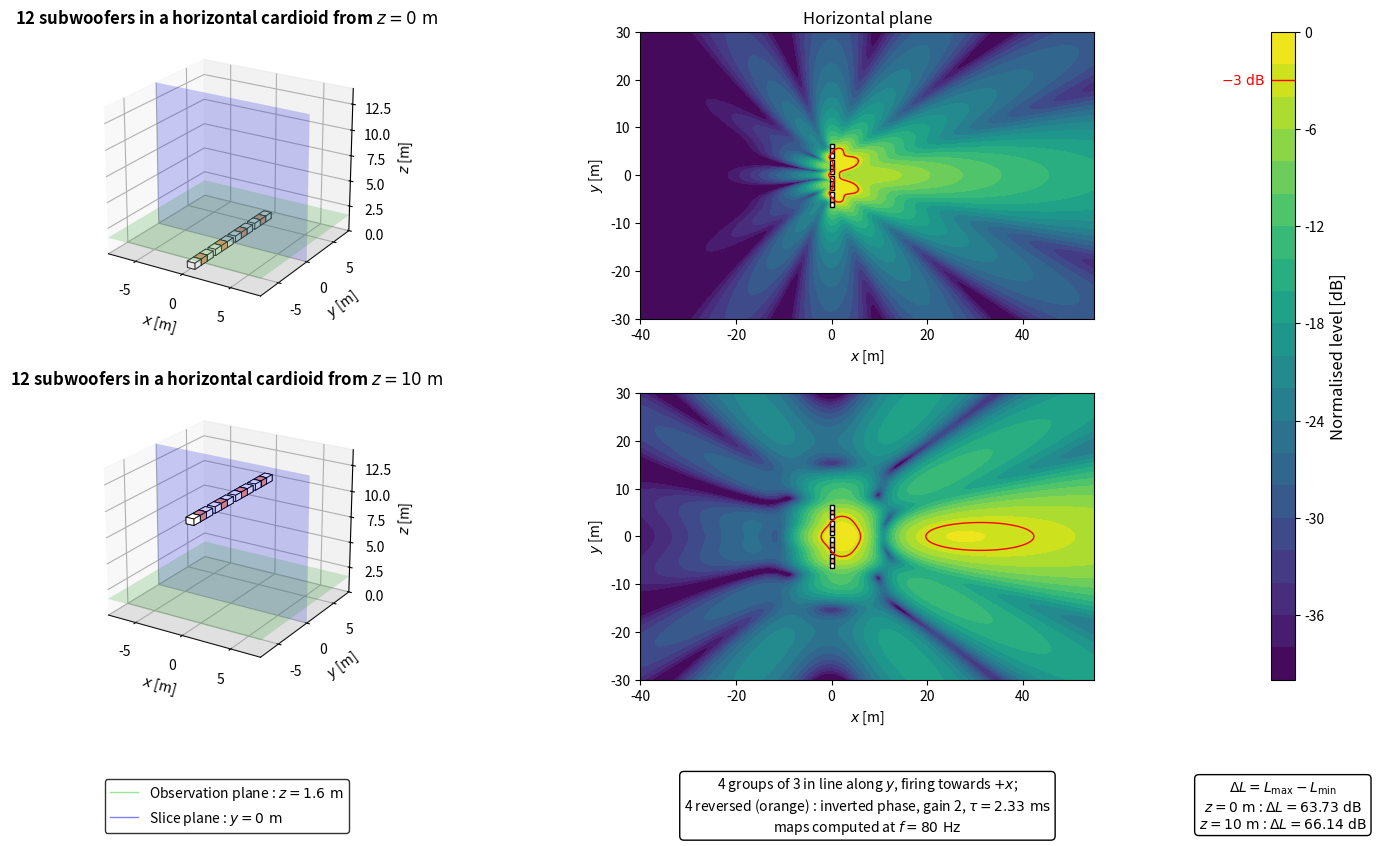

Write Python code to recreate this figure.
import numpy as np
import matplotlib.pyplot as plt
from matplotlib.patches import Polygon
from matplotlib.lines import Line2D
from mpl_toolkits.mplot3d.art3d import Poly3DCollection

plt.close('all')


# ============================================================
# PARAMETERS
# ============================================================

# Acoustic parameters
c = 343
rho = 1.2
f = 80
Q = 1e-3
k = 2*np.pi*f/c

# Observation area
z_obs = 1.6
x = np.linspace(-40, 55, 400)
y = np.linspace(-30, 30, 400)
X, Y = np.meshgrid(x, y)

# Vertical section
z_min = 0
z_max = 14
y_slice = 0

# Subwoofer dimensions
sub_w = 1.0
sub_d = 0.8
sub_h = 0.6

# Array heights
z_ground = 0
z_flown = 10

# Horizontal cardioid : une ligne de caisses le long de y, tir vers +x.
# Dans chaque groupe de 3, une caisse est retournee (tir vers -x) avec
# inversion de phase et retard sub_d/c : elle annule l'arriere.
n_groups = 4
group_size = 3
rear_index_in_group = [1, 1, 1, 1]    # caisse centrale retournee dans chaque groupe
group_gap = 0.4                 # espace libre entre deux groupes voisins [m]
N_sub = n_groups*group_size
rear_idx = [g*group_size + r for g, r in enumerate(rear_index_in_group)]
n_rear = len(rear_idx)
n_front = N_sub - n_rear

delay = sub_d/c
delay_ms = delay*1000
rear_gain = n_front/n_rear      # annulation a l'arriere : somme des arrieres = somme des avants

# Evaluation and display
evaluation_margin = 0.5
target = -3
level_min = -40
level_max = 0
levels = np.linspace(level_min, level_max, 21)


# ============================================================
# ARRAY GEOMETRY
# ============================================================

def build_boxes():
    """Une caisse = (x, y, yaw_deg, tau, poids). Poids < 0 : phase inversee."""
    boxes = []
    for i in range(N_sub):
        g, j = divmod(i, group_size)
        yb = ((j - (group_size-1)/2)*sub_w
              + (g - (n_groups-1)/2)*(group_size*sub_w + group_gap))
        if i in rear_idx:
            boxes.append((0.0, yb, 180.0, delay, -rear_gain))
        else:
            boxes.append((0.0, yb, 0.0, 0.0, 1.0))
    return boxes


boxes = build_boxes()


def source_positions(z_start):
    """Centre acoustique de chaque caisse : centre geometrique avance de
    sub_d/2 le long de l'axe de tir."""
    out = []
    for xb, yb, yaw, tau, w in boxes:
        a = np.deg2rad(yaw)
        out.append((xb + sub_d/2*np.cos(a), yb + sub_d/2*np.sin(a),
                    z_start + sub_h/2, tau, w))
    return out


def footprint(xb, yb, yaw):
    """Les 4 coins de l'empreinte au sol d'une caisse."""
    a = np.deg2rad(yaw)
    ca, sa = np.cos(a), np.sin(a)
    corners = [(+sub_d/2, +sub_w/2), (+sub_d/2, -sub_w/2),
               (-sub_d/2, -sub_w/2), (-sub_d/2, +sub_w/2)]
    return [(xb + u*ca - v*sa, yb + u*sa + v*ca) for u, v in corners]


# ============================================================
# ACOUSTIC MODEL
# ============================================================

def monopole_top_view(X, Y, z_obs, xs, ys, zs):
    r_direct = np.sqrt((X-xs)**2 + (Y-ys)**2 + (z_obs-zs)**2)
    r_image = np.sqrt((X-xs)**2 + (Y-ys)**2 + (z_obs+zs)**2)

    r_direct = np.maximum(r_direct, 0.05)
    r_image = np.maximum(r_image, 0.05)

    p_direct = 1j*rho*c*k*Q*np.exp(-1j*k*r_direct)/(4*np.pi*r_direct)
    p_image = 1j*rho*c*k*Q*np.exp(-1j*k*r_image)/(4*np.pi*r_image)

    return p_direct + p_image


def cardioid_top_view(X, Y, z_obs, z_start):
    p = np.zeros_like(X, dtype=complex)
    for xs, ys, zs, tau, w in source_positions(z_start):
        p += w*np.exp(-1j*2*np.pi*f*tau)*monopole_top_view(X, Y, z_obs, xs, ys, zs)
    return p


# ============================================================
# EVALUATION AREA
# ============================================================

source_zone = np.zeros_like(X, dtype=bool)
for xb, yb, yaw, tau, w in boxes:
    source_zone |= ((np.abs(X-xb) <= sub_d/2 + evaluation_margin)
                    & (np.abs(Y-yb) <= sub_w/2 + evaluation_margin))
evaluation_zone = ~source_zone


# ============================================================
# PRESSURE FIELDS
# ============================================================

p_ground_xy = cardioid_top_view(X, Y, z_obs, z_ground)
p_flown_xy = cardioid_top_view(X, Y, z_obs, z_flown)

ref_ground = np.max(np.abs(p_ground_xy[evaluation_zone]))
ref_flown = np.max(np.abs(p_flown_xy[evaluation_zone]))

SPL_ground_xy_raw = 20*np.log10(np.maximum(np.abs(p_ground_xy), 1e-12)/ref_ground)
SPL_flown_xy_raw = 20*np.log10(np.maximum(np.abs(p_flown_xy), 1e-12)/ref_flown)

gradient_ground = (np.max(SPL_ground_xy_raw[evaluation_zone])
                   - np.min(SPL_ground_xy_raw[evaluation_zone]))
gradient_flown = (np.max(SPL_flown_xy_raw[evaluation_zone])
                  - np.min(SPL_flown_xy_raw[evaluation_zone]))

SPL_ground_xy = np.clip(SPL_ground_xy_raw, level_min, level_max)
SPL_flown_xy = np.clip(SPL_flown_xy_raw, level_min, level_max)


# ============================================================
# DISPLAY FUNCTIONS
# ============================================================

def config_title(z):
    return rf'{N_sub} subwoofers in a horizontal cardioid from $z = {z:g}\ \mathrm{{m}}$'


def draw_sub_box(ax, xb, yb, yaw, z_bottom, rear):
    base = footprint(xb, yb, yaw)
    top = [(u, v, z_bottom + sub_h) for u, v in base]
    bot = [(u, v, z_bottom) for u, v in base]
    faces = [bot, top]
    for i in range(4):
        j = (i+1) % 4
        faces.append([bot[i], bot[j], top[j], top[i]])
    ax.add_collection3d(Poly3DCollection(faces,
                                         facecolor='lightsalmon' if rear else 'white',
                                         edgecolor='black', linewidths=0.6))


def draw_3d_scene(ax, z_start):
    xx = np.array([[-8, 8], [-8, 8]])
    yy = np.array([[-8, -8], [8, 8]])
    zz_ground = np.zeros((2, 2))
    zz_obs = z_obs*np.ones((2, 2))

    xx_slice = np.array([[-8, 8], [-8, 8]])
    yy_slice = y_slice*np.ones((2, 2))
    zz_slice = np.array([[z_min, z_min], [z_max, z_max]])

    ax.plot_surface(xx, yy, zz_ground, color='lightgray', alpha=0.25, linewidth=0)
    ax.plot_surface(xx, yy, zz_obs, color='limegreen', alpha=0.2, linewidth=0)
    ax.plot_surface(xx_slice, yy_slice, zz_slice, color='blue', alpha=0.2, linewidth=0)

    for xb, yb, yaw, tau, w in boxes:
        draw_sub_box(ax, xb, yb, yaw, z_start, rear=(w < 0))

    ax.set_title(config_title(z_start), fontsize=12, fontweight='bold')
    ax.set_xlabel(r'$x$ [m]')
    ax.set_ylabel(r'$y$ [m]')
    ax.set_zlabel(r'$z$ [m]')
    ax.set_xlim(-8, 8)
    ax.set_ylim(-8, 8)
    ax.set_zlim(z_min, z_max)
    ax.set_box_aspect((16, 16, 14))
    ax.view_init(elev=22, azim=-58)


def plot_horizontal(ax, SPL, title=None):
    im = ax.contourf(X, Y, SPL, levels=levels, cmap='viridis')
    ax.contour(X, Y, SPL, levels=[target], colors='red', linewidths=1, linestyles='solid')

    for xb, yb, yaw, tau, w in boxes:
        ax.add_patch(Polygon(footprint(xb, yb, yaw), closed=True,
                             facecolor='lightsalmon' if w < 0 else 'white',
                             edgecolor='black', linewidth=1.0))

    if title is not None:
        ax.set_title(title, fontsize=12)

    ax.set_xlabel(r'$x$ [m]')
    ax.set_ylabel(r'$y$ [m]')
    ax.set_xlim(x[0], x[-1])
    ax.set_ylim(y[0], y[-1])
    ax.set_aspect('equal')

    return im


# ============================================================
# FIGURE
# ============================================================

fig = plt.figure(figsize=(15, 9))
gs = fig.add_gridspec(2, 3, width_ratios=[1, 1.35, 0.05],
                      left=0.04, right=0.91, bottom=0.21, top=0.93,
                      wspace=0.22, hspace=0.26)

ax3d_ground = fig.add_subplot(gs[0, 0], projection='3d')
axxy_ground = fig.add_subplot(gs[0, 1])

ax3d_flown = fig.add_subplot(gs[1, 0], projection='3d')
axxy_flown = fig.add_subplot(gs[1, 1])

cax = fig.add_subplot(gs[:, 2])

draw_3d_scene(ax3d_ground, z_ground)
im = plot_horizontal(axxy_ground, SPL_ground_xy, r'Horizontal plane')

draw_3d_scene(ax3d_flown, z_flown)
plot_horizontal(axxy_flown, SPL_flown_xy)


# ============================================================
# INFORMATION BOXES
# ============================================================

# Each box is centred under the panel it describes
axxy_flown.apply_aspect()
x_3d = 0.5 * sum(ax3d_flown.get_position().intervalx)
x_maps = 0.5 * sum(axxy_flown.get_position().intervalx)
x_cbar = 0.5 * sum(cax.get_position().intervalx)
y_box = 0.07

gradient_box = (r'$\Delta L = L_{\mathrm{max}} - L_{\mathrm{min}}$' + '\n'
                + rf'$z = {z_ground:g}\ \mathrm{{m}}$ : $\Delta L = {gradient_ground:.2f}\ \mathrm{{dB}}$' + '\n'
                + rf'$z = {z_flown:g}\ \mathrm{{m}}$ : $\Delta L = {gradient_flown:.2f}\ \mathrm{{dB}}$')
fig.text(x_cbar, y_box, gradient_box, ha='center', va='center',
         bbox=dict(boxstyle='round', facecolor='white', edgecolor='black'))

cardioid_box = (rf'{n_groups} groups of {group_size} in line along $y$, firing towards $+x$;' + '\n'
                + rf'{n_rear} reversed (orange) : inverted phase, gain {rear_gain:g}, '
                + rf'$\tau = {delay_ms:.2f}\ \mathrm{{ms}}$' + '\n'
                + rf'maps computed at $f = {f:g}\ \mathrm{{Hz}}$')
fig.text(x_maps, y_box, cardioid_box, ha='center', va='center',
         bbox=dict(boxstyle='round', facecolor='white', edgecolor='black'))

green_line = Line2D([0], [0], color='limegreen', linewidth=1, alpha=0.5)
blue_line = Line2D([0], [0], color='blue', linewidth=1, alpha=0.5)
fig.legend([green_line, blue_line],
           [rf'Observation plane : $z = {z_obs:g}\ \mathrm{{m}}$',
            rf'Slice plane : $y = {y_slice:g}\ \mathrm{{m}}$'],
           loc='center', bbox_to_anchor=(x_3d, y_box), frameon=True,
           edgecolor='black', fancybox=True)


# ============================================================
# COLORBAR
# ============================================================

cbar = fig.colorbar(im, cax=cax)
cbar.set_label(r'Normalised level [dB]', fontsize=12)
cbar.ax.axhline(target, color='red', linewidth=1, linestyle='solid')
cbar.ax.annotate(rf'${target:g}\ \mathrm{{dB}}$', xy=(0, target),
                 xycoords=('axes fraction', 'data'), xytext=(-4, 0),
                 textcoords='offset points', ha='right', va='center',
                 color='red', fontsize=10)

plt.show()
